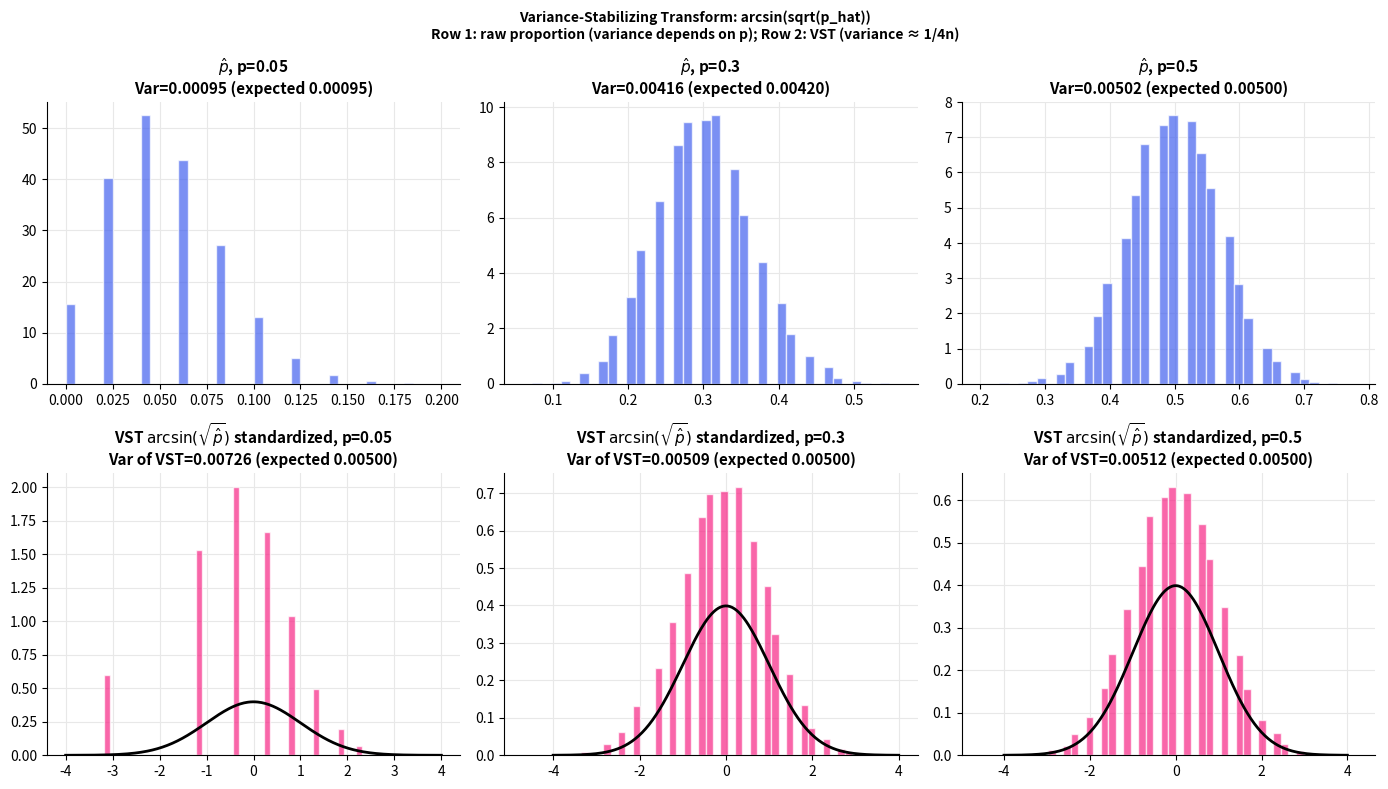
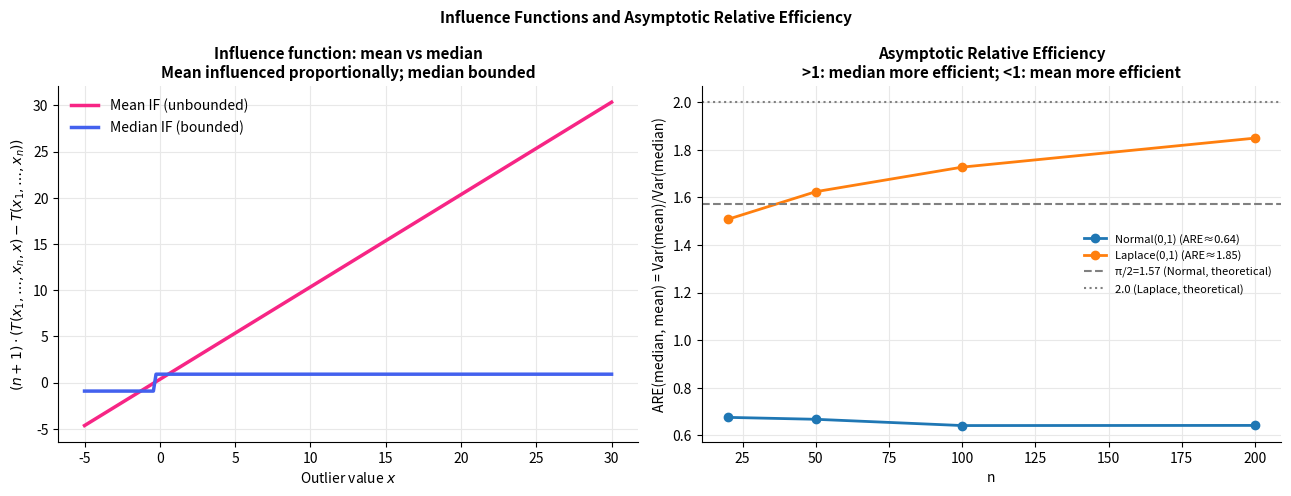

Generate these figures, in order, with matplotlib:
import numpy as np
import matplotlib.pyplot as plt
from scipy import stats

plt.rcParams.update({
    'figure.dpi': 130, 'axes.spines.top': False, 'axes.spines.right': False,
    'axes.grid': True, 'grid.color': '#e8e8e8', 'axes.axisbelow': True,
    'axes.titlesize': 11, 'axes.titleweight': 'bold', 'legend.frameon': False,
})
np.random.seed(42)

# ── VST: arcsin for Binomial proportion ──────────────────────────────────
# Var(p_hat) = p(1-p)/n  -- depends on p
# Var(arcsin(sqrt(p_hat))) ≈ 1/(4n)  -- constant

n_obs  = 50
n_reps = 20_000
ps_test = [0.05, 0.3, 0.5]

fig, axes = plt.subplots(2, 3, figsize=(14, 8))

for col, p_true in enumerate(ps_test):
    p_hats = np.random.binomial(n_obs, p_true, n_reps) / n_obs
    vst    = np.arcsin(np.sqrt(p_hats))
    vst_mean = np.arcsin(np.sqrt(p_true))

    # Raw proportion
    ax0 = axes[0, col]
    ax0.hist(p_hats, bins=40, density=True, color='#4361ee', alpha=0.7, edgecolor='white')
    ax0.set_title(f'$\\hat p$, p={p_true}\nVar={p_hats.var():.5f} (expected {p_true*(1-p_true)/n_obs:.5f})')

    # VST
    ax1 = axes[1, col]
    # Standardize using known asymptotic var = 1/(4n)
    z_vst = (vst - vst_mean) / np.sqrt(1/(4*n_obs))
    ax1.hist(z_vst, bins=50, density=True, color='#f72585', alpha=0.7, edgecolor='white')
    x_std = np.linspace(-4, 4, 300)
    ax1.plot(x_std, stats.norm.pdf(x_std), 'k-', lw=2)
    ax1.set_title(f'VST $\\arcsin(\\sqrt{{\\hat p}})$ standardized, p={p_true}\n'
                   f'Var of VST={vst.var():.5f} (expected {1/(4*n_obs):.5f})')

axes[0, 1].set_title(axes[0,1].get_title())  # keep
plt.suptitle('Variance-Stabilizing Transform: arcsin(sqrt(p_hat))\n'
             'Row 1: raw proportion (variance depends on p); Row 2: VST (variance ≈ 1/4n)',
             fontsize=10, fontweight='bold')
plt.tight_layout()
plt.show()

# ── Influence of a single outlier on mean vs median ───────────────────────
n_base   = 30
base_data = np.random.normal(0, 1, n_base)
outlier_vals = np.linspace(-5, 30, 200)

mean_with_outlier   = [(np.append(base_data, v).mean()   - base_data.mean())   * (n_base+1) for v in outlier_vals]
median_with_outlier = [(np.median(np.append(base_data, v)) - np.median(base_data)) * (n_base+1) for v in outlier_vals]

fig, axes = plt.subplots(1, 2, figsize=(13, 5))

ax = axes[0]
ax.plot(outlier_vals, mean_with_outlier,   color='#f72585', lw=2.5, label='Mean IF (unbounded)')
ax.plot(outlier_vals, median_with_outlier, color='#4361ee', lw=2.5, label='Median IF (bounded)')
ax.set_xlabel('Outlier value $x$')
ax.set_ylabel('$(n+1)\\cdot(T(x_1,\\ldots,x_n,x) - T(x_1,\\ldots,x_n))$')
ax.set_title('Influence function: mean vs median\nMean influenced proportionally; median bounded')
ax.legend()

# ── Asymptotic Relative Efficiency: Normal location ───────────────────────
# ARE(median, mean) for Normal = pi/2 ≈ 0.637 -- mean is 57% more efficient
# ARE(median, mean) for Laplace(0,1) = 2 -- median is 2x more efficient

n_reps_are = 10_000
ns_are     = [20, 50, 100, 200]

for dist_name, sampler in [('Normal(0,1)', lambda n: np.random.normal(0,1,n)),
                             ('Laplace(0,1)', lambda n: np.random.laplace(0,1,n))]:
    are_empirical = []
    for n_ in ns_are:
        means_var  = np.var([sampler(n_).mean()   for _ in range(n_reps_are)])
        medians_var = np.var([np.median(sampler(n_)) for _ in range(n_reps_are)])
        are_empirical.append(means_var / medians_var)  # ARE(median, mean) = Var(mean)/Var(median)
    axes[1].plot(ns_are, are_empirical, 'o-', lw=2, markersize=6,
                 label=f'{dist_name} (ARE≈{are_empirical[-1]:.2f})')

axes[1].axhline(np.pi/2, color='gray', lw=1.5, linestyle='--', label=f'π/2={np.pi/2:.2f} (Normal, theoretical)')
axes[1].axhline(2.0, color='gray', lw=1.5, linestyle=':', label='2.0 (Laplace, theoretical)')
axes[1].set_xlabel('n')
axes[1].set_ylabel('ARE(median, mean) = Var(mean)/Var(median)')
axes[1].set_title('Asymptotic Relative Efficiency\n>1: median more efficient; <1: mean more efficient')
axes[1].legend(fontsize=8)

plt.suptitle('Influence Functions and Asymptotic Relative Efficiency', fontsize=11, fontweight='bold')
plt.tight_layout()
plt.show()

print('\nAre(median, mean):')
print(f'  Normal:  theoretical π/2 ≈ {np.pi/2:.4f} — mean is more efficient')
print(f'  Laplace: theoretical 2.0  — median is more efficient (heavier tails)')
